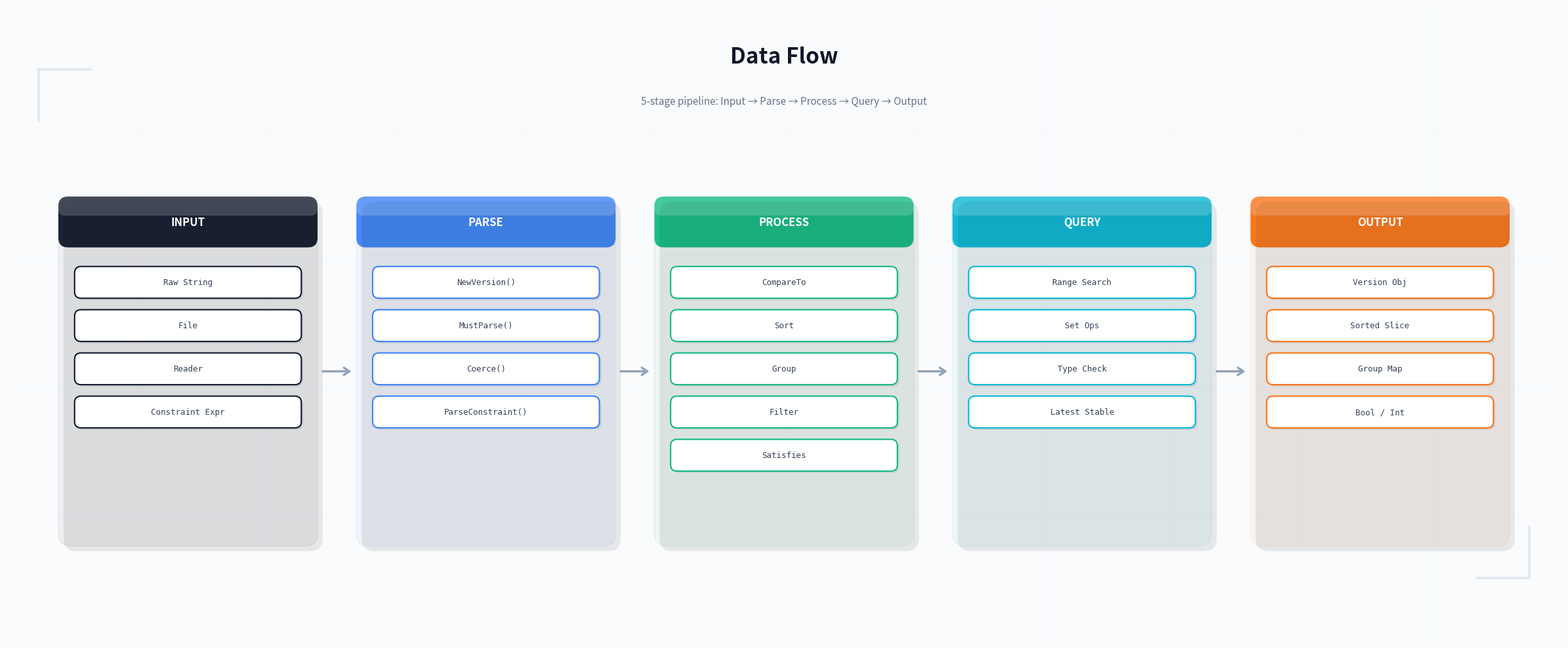

Generate this figure with matplotlib: (Note: this script raises an exception after producing the figure.)
#!/usr/bin/env python3
"""
Generate a refined data flow diagram with modern styling.
Features: rounded corners, gradient fills, shadows, elegant typography.
"""

import matplotlib
matplotlib.use('Agg')
import matplotlib.pyplot as plt
from matplotlib.patches import FancyBboxPatch
import numpy as np

# ─── Data ───
stages = [
    ("INPUT",   ["Raw String", "File", "Reader", "Constraint Expr"], "#0f172a"),
    ("PARSE",   ["NewVersion()", "MustParse()", "Coerce()", "ParseConstraint()"], "#3b82f6"),
    ("PROCESS", ["CompareTo", "Sort", "Group", "Filter", "Satisfies"], "#10b981"),
    ("QUERY",   ["Range Search", "Set Ops", "Type Check", "Latest Stable"], "#06b6d4"),
    ("OUTPUT",  ["Version Obj", "Sorted Slice", "Group Map", "Bool / Int"], "#f97316"),
]

def draw_shadow(ax, x, y, w, h, radius=0.15, offset=0.06, alpha=0.1):
    shadow = FancyBboxPatch(
        (x + offset, y - offset), w, h,
        boxstyle=f"round,pad=0,rounding_size={radius}",
        facecolor="#000000", edgecolor="none", alpha=alpha, zorder=3
    )
    ax.add_patch(shadow)

def draw_gradient_box(ax, x, y, w, h, color, radius=0.15, alpha=0.95):
    box = FancyBboxPatch(
        (x, y), w, h,
        boxstyle=f"round,pad=0,rounding_size={radius}",
        facecolor=color, edgecolor="none", alpha=alpha, zorder=5
    )
    ax.add_patch(box)
    highlight_h = h * 0.3
    highlight = FancyBboxPatch(
        (x, y + h - highlight_h), w, highlight_h,
        boxstyle=f"round,pad=0,rounding_size={radius}",
        facecolor="#ffffff", edgecolor="none", alpha=0.15, zorder=6
    )
    ax.add_patch(highlight)

# ─── Drawing ───
fig, ax = plt.subplots(figsize=(24, 10))
ax.set_xlim(0, 24)
ax.set_ylim(0, 10)
ax.axis("off")
fig.patch.set_facecolor("#fafbfc")

# Background grid
for i in range(0, 25, 2):
    ax.axvline(i, color="#f1f5f9", lw=0.5, zorder=0)
for i in range(0, 11, 2):
    ax.axhline(i, color="#f1f5f9", lw=0.5, zorder=0)

# Title
ax.text(12, 9.2, "Data Flow", ha="center", va="center", fontsize=24, fontweight="bold", color="#0f172a", family="sans-serif")
ax.text(12, 8.5, "5-stage pipeline: Input → Parse → Process → Query → Output", ha="center", va="center", fontsize=11, color="#64748b", family="sans-serif")

stage_w = 4.0
stage_h = 5.5
gap = 0.6
start_x = 0.8
start_y = 1.5

for idx, (stage_name, items, color) in enumerate(stages):
    x = start_x + idx * (stage_w + gap)
    y = start_y

    # Stage background — subtle rounded card
    draw_shadow(ax, x, y, stage_w, stage_h, radius=0.2, offset=0.08, alpha=0.08)
    bg = FancyBboxPatch(
        (x, y), stage_w, stage_h,
        boxstyle="round,pad=0,rounding_size=0.2",
        facecolor=color, edgecolor=color, lw=1.5, alpha=0.05, zorder=1
    )
    ax.add_patch(bg)

    # Stage header — gradient effect
    header = FancyBboxPatch(
        (x, y + stage_h - 0.8), stage_w, 0.8,
        boxstyle="round,pad=0,rounding_size=0.15",
        facecolor=color, edgecolor="none", lw=0, alpha=0.95, zorder=2
    )
    ax.add_patch(header)
    # Header highlight
    highlight = FancyBboxPatch(
        (x, y + stage_h - 0.3), stage_w, 0.3,
        boxstyle="round,pad=0,rounding_size=0.1",
        facecolor="#ffffff", edgecolor="none", alpha=0.18, zorder=3
    )
    ax.add_patch(highlight)
    ax.text(x + stage_w / 2, y + stage_h - 0.4, stage_name, ha="center", va="center",
        fontsize=12, fontweight="bold", color="white", zorder=4, family="sans-serif")

    # Items — clean white cards
    n = len(items)
    item_h = 0.5
    item_gap = 0.18
    item_start_y = y + stage_h - 0.8 - 0.3 - item_h

    for i, item in enumerate(items):
        iy = item_start_y - i * (item_h + item_gap)
        ix = x + 0.25
        iw = stage_w - 0.5

        # Shadow
        draw_shadow(ax, ix, iy, iw, item_h, radius=0.1, offset=0.03, alpha=0.08)

        # White box with colored border
        item_box = FancyBboxPatch(
            (ix, iy), iw, item_h,
            boxstyle="round,pad=0,rounding_size=0.1",
            facecolor="white", edgecolor=color, lw=1.5, zorder=4
        )
        ax.add_patch(item_box)
        ax.text(ix + iw / 2, iy + item_h / 2, item, ha="center", va="center",
            fontsize=9, color="#334155", zorder=5, family="monospace", weight="medium")

    # Modern arrow to next stage
    if idx < len(stages) - 1:
        arrow_x_start = x + stage_w + 0.05
        arrow_x_end = x + stage_w + gap - 0.05
        arrow_y = y + stage_h / 2
        ax.annotate("", xy=(arrow_x_end, arrow_y), xytext=(arrow_x_start, arrow_y),
            arrowprops=dict(arrowstyle="->,head_width=0.4,head_length=0.6", color="#94a3b8", lw=2.5), zorder=6)

# Decorative corner accents
corner_size = 0.8
corner_color = "#e2e8f0"
ax.plot([0.5, 0.5], [9 - corner_size, 9], color=corner_color, lw=3, solid_capstyle='round')
ax.plot([0.5, 0.5 + corner_size], [9, 9], color=corner_color, lw=3, solid_capstyle='round')
ax.plot([23.5, 23.5], [1 + corner_size, 1], color=corner_color, lw=3, solid_capstyle='round')
ax.plot([23.5, 23.5 - corner_size], [1, 1], color=corner_color, lw=3, solid_capstyle='round')

plt.tight_layout()
plt.savefig("/home/cc11001100/github/scagogogo/versions-skills/docs/images/data-flow.png", dpi=150, bbox_inches="tight", facecolor="#fafbfc")
plt.close()
print("data-flow.png saved")
